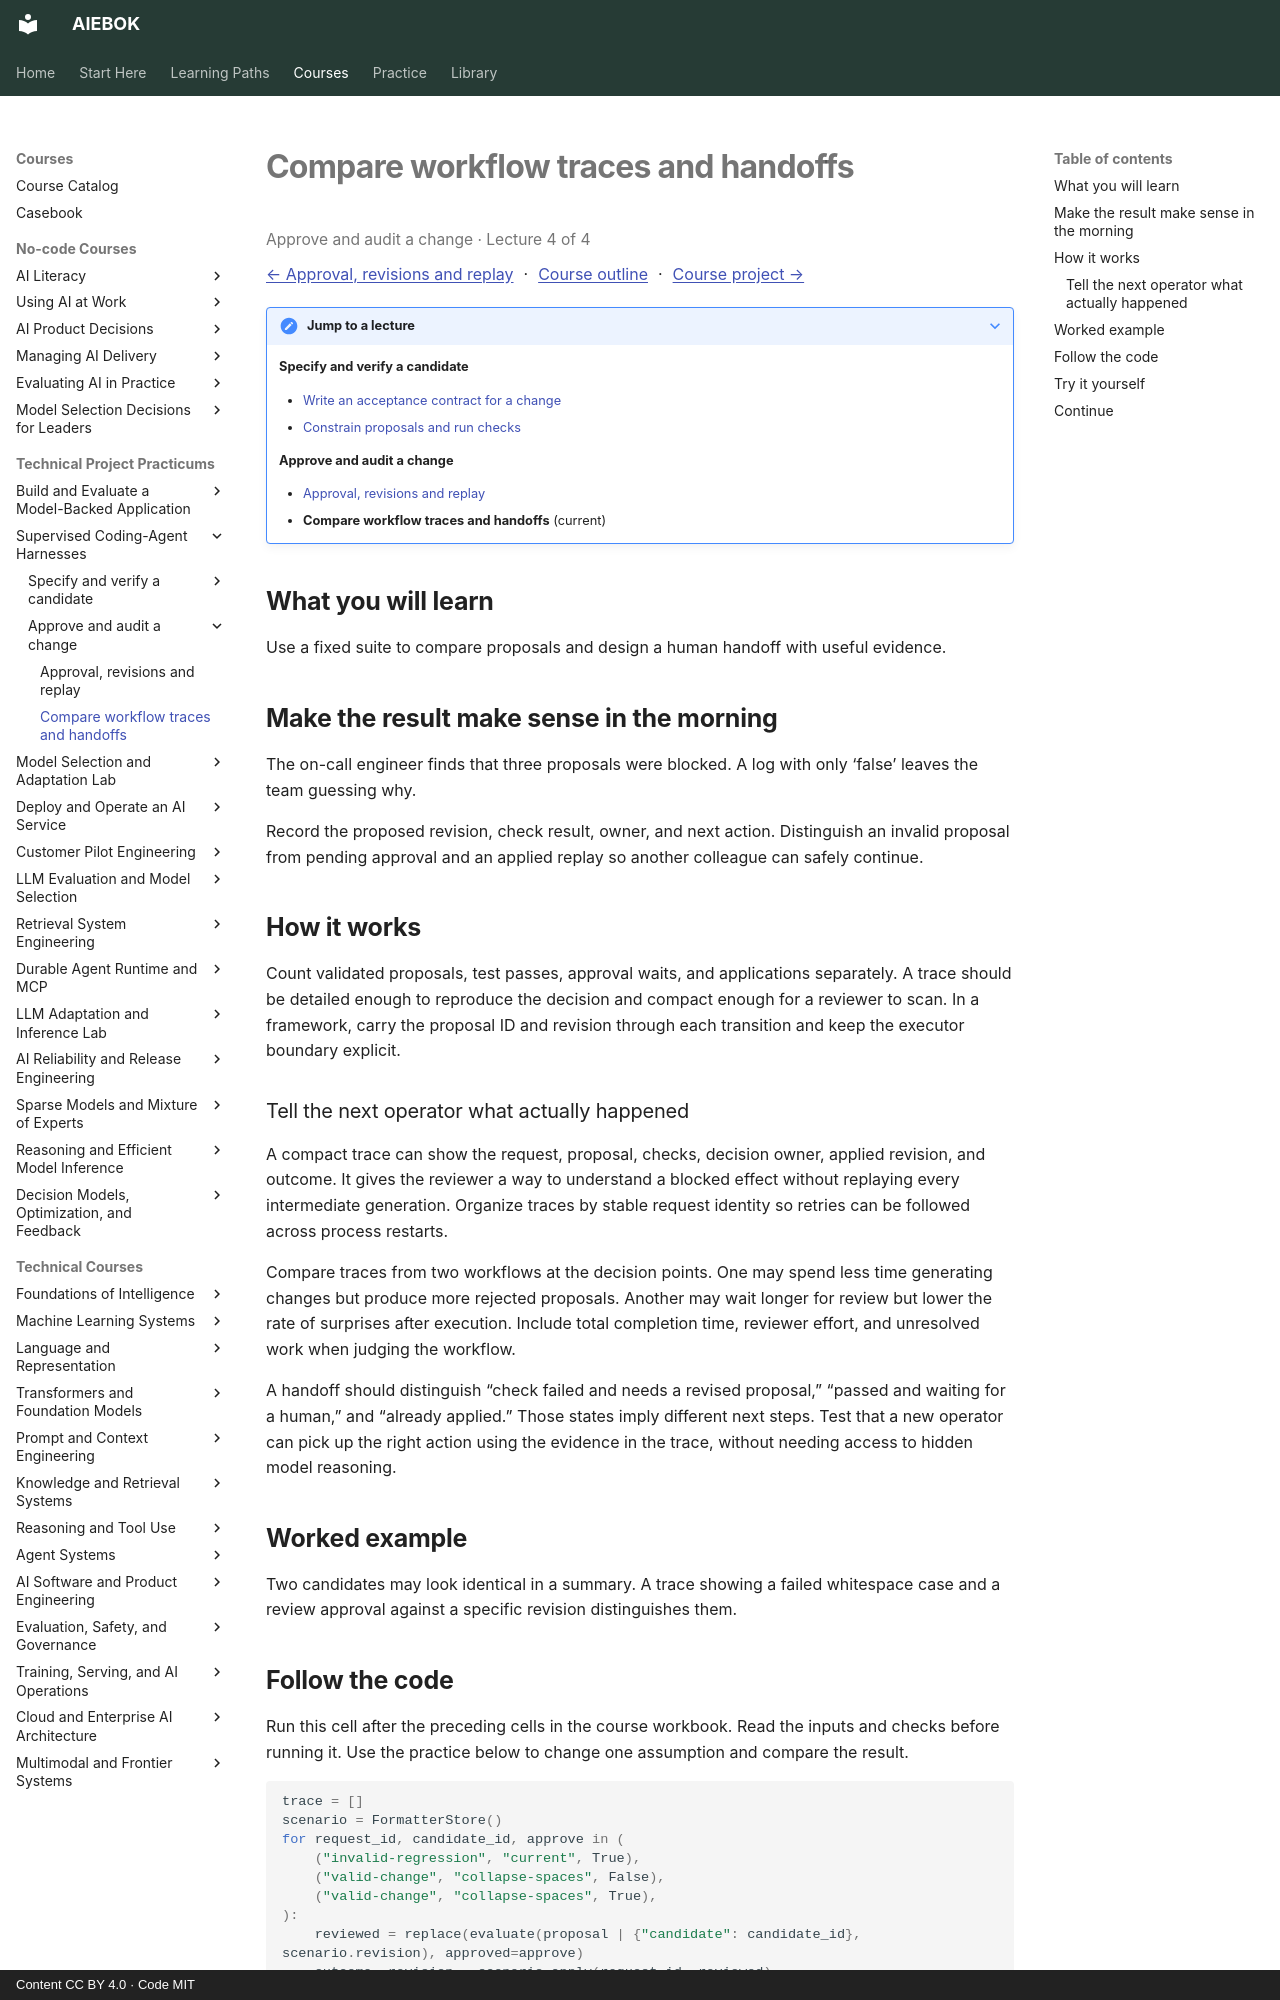

repository: mahalingam-inapp/aiebok · page: courses/supervised-coding-harness/04-compare-workflow-traces-and-handoffs/index.html · generator: mkdocs · copyright: Content CC BY 4.0 · Code MIT

# Compare workflow traces and handoffs

<p class="study-position" data-course="supervised-coding-harness" data-lecture="04-compare-workflow-traces-and-handoffs.md">Approve and audit a change · Lecture 4 of 4</p>

[← Approval, revisions and replay](03-approval-revisions-and-replay.md) · [Course outline](index.md#course-outline){ .study-overview } · [Course project →](index.md#course-project)
{: .study-directions }

??? note "Jump to a lecture"

    **Specify and verify a candidate**

    - [Write an acceptance contract for a change](01-write-an-acceptance-contract-for-a-change.md)
    - [Constrain proposals and run checks](02-constrain-proposals-and-run-checks.md)

    **Approve and audit a change**

    - [Approval, revisions and replay](03-approval-revisions-and-replay.md)
    - **Compare workflow traces and handoffs** (current)

## What you will learn

Use a fixed suite to compare proposals and design a human handoff with useful evidence.

## Make the result make sense in the morning

The on-call engineer finds that three proposals were blocked. A log with only ‘false’ leaves the team guessing why.

Record the proposed revision, check result, owner, and next action. Distinguish an invalid proposal from pending approval and an applied replay so another colleague can safely continue.

## How it works

Count validated proposals, test passes, approval waits, and applications separately. A trace should be detailed enough to reproduce the decision and compact enough for a reviewer to scan. In a framework, carry the proposal ID and revision through each transition and keep the executor boundary explicit.

### Tell the next operator what actually happened

A compact trace can show the request, proposal, checks, decision owner, applied revision, and outcome. It gives the reviewer a way to understand a blocked effect without replaying every intermediate generation. Organize traces by stable request identity so retries can be followed across process restarts.

Compare traces from two workflows at the decision points. One may spend less time generating changes but produce more rejected proposals. Another may wait longer for review but lower the rate of surprises after execution. Include total completion time, reviewer effort, and unresolved work when judging the workflow.

A handoff should distinguish “check failed and needs a revised proposal,” “passed and waiting for a human,” and “already applied.” Those states imply different next steps. Test that a new operator can pick up the right action using the evidence in the trace, without needing access to hidden model reasoning.

## Worked example

Two candidates may look identical in a summary. A trace showing a failed whitespace case and a review approval against a specific revision distinguishes them.
